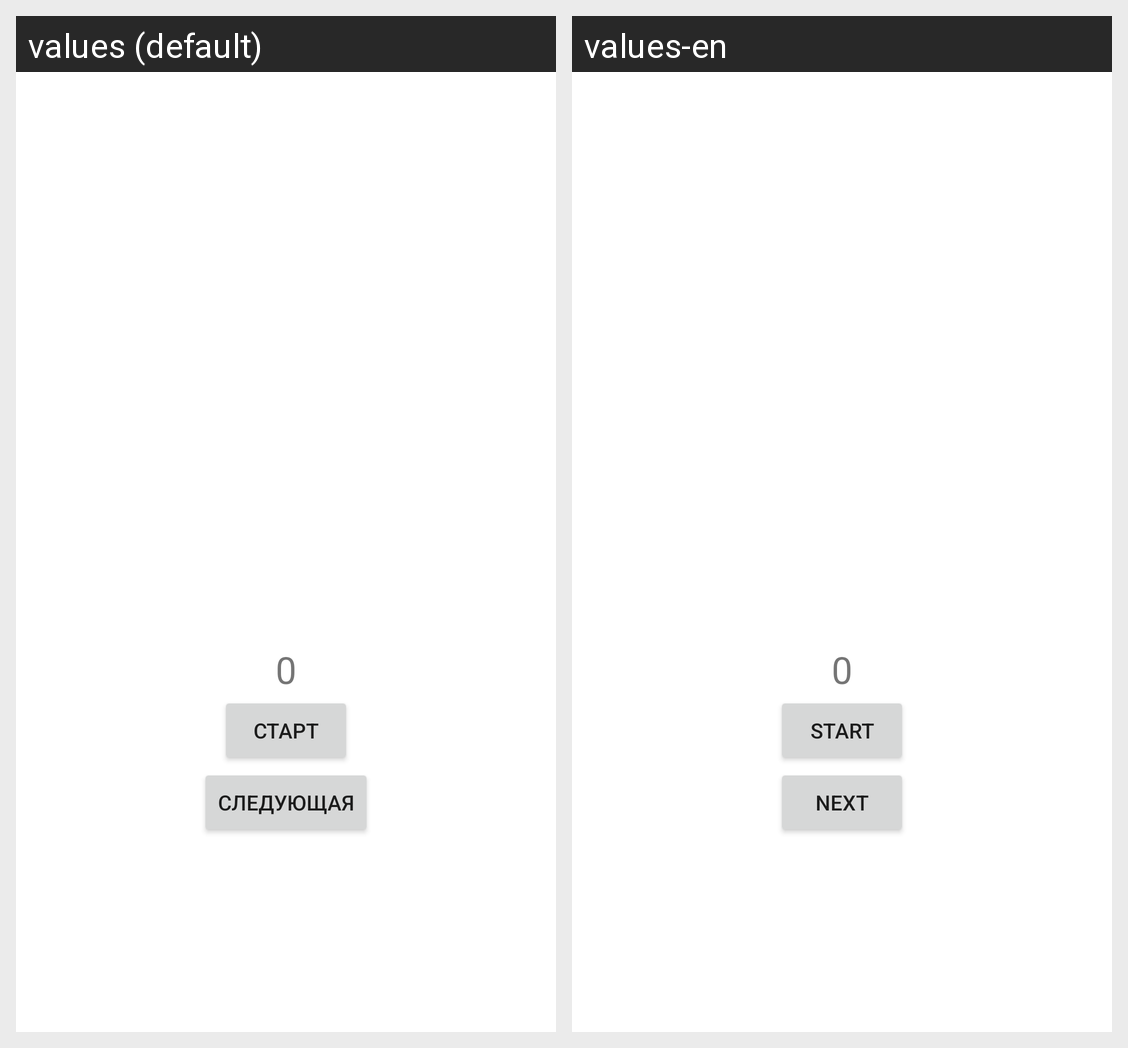

The same Android screen rendered under two of its app's locales, left to right. List the strings drawn on it with the default value and each locale's translation.
Android screen res/layout/activity_timer.xml rendered under 2 locales, left to right: values (default), values-en. Device: Nexus 5 (rendered at 1080×1920; each locale shown at half size, 540×960, under a caption strip naming it); theme Theme.Tabatatimer.
Strings drawn on this screen, with the default value and each locale's value (text and hints the layout hard-codes, and strings that could not be matched under every locale, appear in the picture but are not listed):

_0
  values: 0
  values-en: 0

start
  values: Старт
  values-en: Start

next
  values: Следующая
  values-en: Next
